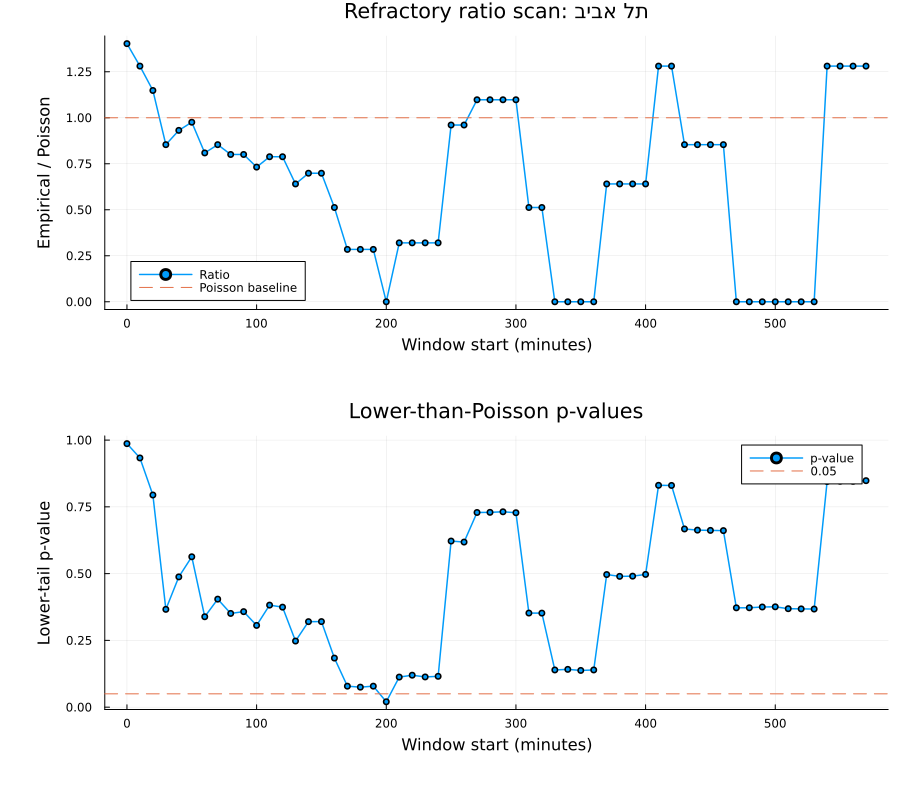

The file beside this chart, header and first rows:
window_start_min, window_end_min, n_at_risk, events_in_window, empirical_conditional_prob, poisson_conditional_prob, refractory_ratio, lower_tail_pvalue
0.0, 60.0, 42, 23, 0.5476, 0.3904, 1.403, 0.9867
10.0, 70.0, 36, 18, 0.5, 0.3904, 1.281, 0.9332
20.0, 80.0, 29, 13, 0.4483, 0.3904, 1.148, 0.7944
30.0, 90.0, 24, 8, 0.3333, 0.3904, 0.8538, 0.3662
40.0, 100.0, 22, 8, 0.3636, 0.3904, 0.9315, 0.4878
50.0, 110.0, 21, 8, 0.381, 0.3904, 0.9758, 0.5631
60.0, 120.0, 19, 6, 0.3158, 0.3904, 0.8089, 0.3386
70.0, 130.0, 18, 6, 0.3333, 0.3904, 0.8538, 0.4044
80.0, 140.0, 16, 5, 0.3125, 0.3904, 0.8005, 0.3509
90.0, 150.0, 16, 5, 0.3125, 0.3904, 0.8005, 0.3577
100.0, 160.0, 14, 4, 0.2857, 0.3904, 0.7319, 0.3061
110.0, 170.0, 13, 4, 0.3077, 0.3904, 0.7882, 0.3821
120.0, 180.0, 13, 4, 0.3077, 0.3904, 0.7882, 0.3745
130.0, 190.0, 12, 3, 0.25, 0.3904, 0.6404, 0.2475
140.0, 200.0, 11, 3, 0.2727, 0.3904, 0.6986, 0.3201
150.0, 210.0, 11, 3, 0.2727, 0.3904, 0.6986, 0.3204
160.0, 220.0, 10, 2, 0.2, 0.3904, 0.5123, 0.1837
170.0, 230.0, 9, 1, 0.1111, 0.3904, 0.2846, 0.0786
180.0, 240.0, 9, 1, 0.1111, 0.3904, 0.2846, 0.0749
190.0, 250.0, 9, 1, 0.1111, 0.3904, 0.2846, 0.0786
200.0, 260.0, 8, 0, 0.0, 0.3904, 0.0, 0.02015
210.0, 270.0, 8, 1, 0.125, 0.3904, 0.3202, 0.1127
220.0, 280.0, 8, 1, 0.125, 0.3904, 0.3202, 0.1197
230.0, 290.0, 8, 1, 0.125, 0.3904, 0.3202, 0.1132
240.0, 300.0, 8, 1, 0.125, 0.3904, 0.3202, 0.1154
250.0, 310.0, 8, 3, 0.375, 0.3904, 0.9606, 0.622
260.0, 320.0, 8, 3, 0.375, 0.3904, 0.9606, 0.6181
270.0, 330.0, 7, 3, 0.4286, 0.3904, 1.098, 0.7289
280.0, 340.0, 7, 3, 0.4286, 0.3904, 1.098, 0.7295
290.0, 350.0, 7, 3, 0.4286, 0.3904, 1.098, 0.7316
300.0, 360.0, 7, 3, 0.4286, 0.3904, 1.098, 0.728
310.0, 370.0, 5, 1, 0.2, 0.3904, 0.5123, 0.3523
320.0, 380.0, 5, 1, 0.2, 0.3904, 0.5123, 0.3521
330.0, 390.0, 4, 0, 0.0, 0.3904, 0.0, 0.1393
340.0, 400.0, 4, 0, 0.0, 0.3904, 0.0, 0.1415
350.0, 410.0, 4, 0, 0.0, 0.3904, 0.0, 0.1375
360.0, 420.0, 4, 0, 0.0, 0.3904, 0.0, 0.1393
370.0, 430.0, 4, 1, 0.25, 0.3904, 0.6404, 0.4965
380.0, 440.0, 4, 1, 0.25, 0.3904, 0.6404, 0.4898
390.0, 450.0, 4, 1, 0.25, 0.3904, 0.6404, 0.4905
400.0, 460.0, 4, 1, 0.25, 0.3904, 0.6404, 0.497
410.0, 470.0, 4, 2, 0.5, 0.3904, 1.281, 0.8306
420.0, 480.0, 4, 2, 0.5, 0.3904, 1.281, 0.8302
430.0, 490.0, 3, 1, 0.3333, 0.3904, 0.8538, 0.6673
440.0, 500.0, 3, 1, 0.3333, 0.3904, 0.8538, 0.6629
450.0, 510.0, 3, 1, 0.3333, 0.3904, 0.8538, 0.6619
460.0, 520.0, 3, 1, 0.3333, 0.3904, 0.8538, 0.6611
470.0, 530.0, 2, 0, 0.0, 0.3904, 0.0, 0.372
480.0, 540.0, 2, 0, 0.0, 0.3904, 0.0, 0.3721
490.0, 550.0, 2, 0, 0.0, 0.3904, 0.0, 0.375
500.0, 560.0, 2, 0, 0.0, 0.3904, 0.0, 0.3757
510.0, 570.0, 2, 0, 0.0, 0.3904, 0.0, 0.3687
520.0, 580.0, 2, 0, 0.0, 0.3904, 0.0, 0.368
530.0, 590.0, 2, 0, 0.0, 0.3904, 0.0, 0.3674
540.0, 600.0, 2, 1, 0.5, 0.3904, 1.281, 0.8452
550.0, 610.0, 2, 1, 0.5, 0.3904, 1.281, 0.8461
560.0, 620.0, 2, 1, 0.5, 0.3904, 1.281, 0.8458
570.0, 630.0, 2, 1, 0.5, 0.3904, 1.281, 0.848
